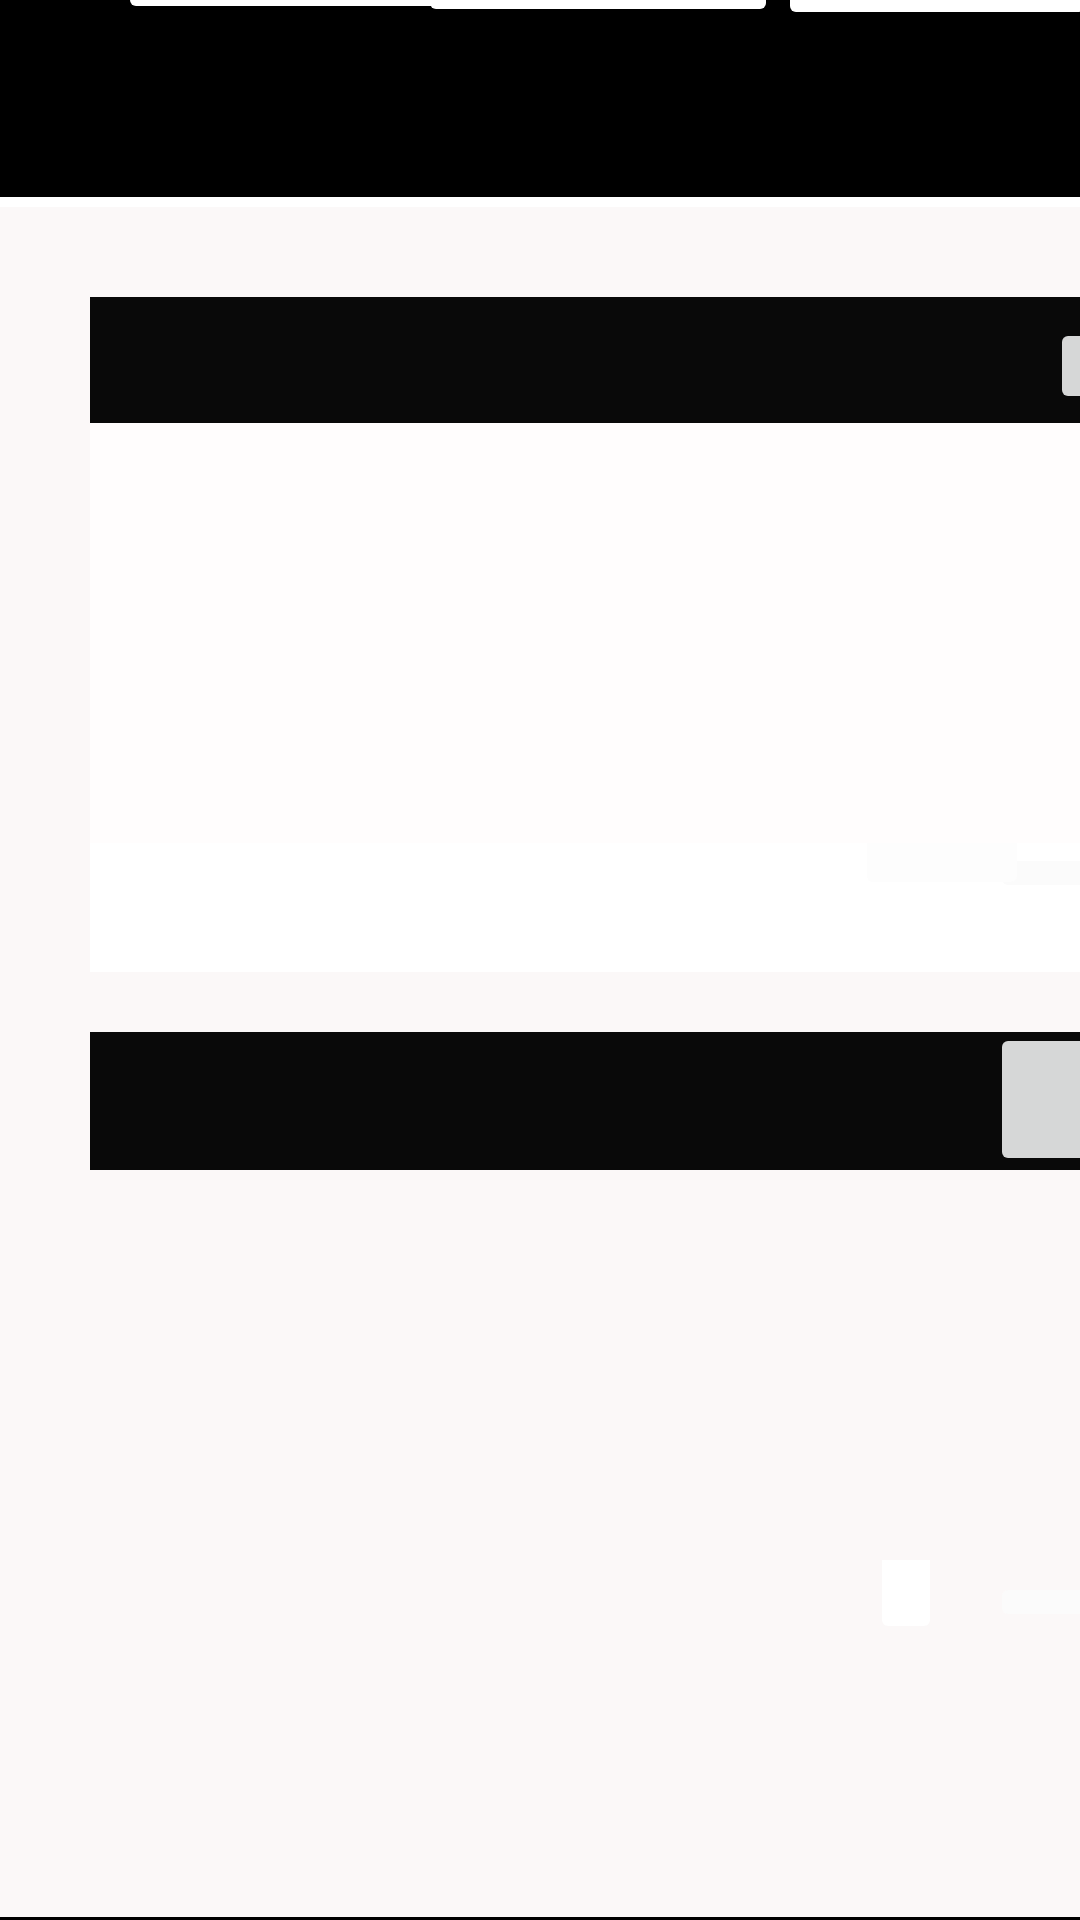

Here is an Android app screen rendered from its layout file. Give the layout XML and the strings, colors and styles it references.
<!-- AndroidManifest.xml: application theme Theme.ModulosNP9 -->
<!-- res/layout/comunicados.xml -->
<?xml version="1.0" encoding="utf-8"?>
<android.support.constraint.ConstraintLayout xmlns:android="http://schemas.android.com/apk/res/android"
    xmlns:app="http://schemas.android.com/apk/res-auto"

    xmlns:tools="http://schemas.android.com/tools"
    android:layout_width="match_parent"
    android:layout_height="match_parent"
    android:background="#EFEDED"
    android:backgroundTint="#000000">

    <LinearLayout
        android:id="Layout"
        android:layout_width="411dp"
        android:layout_height="62dp"
        android:backgroundTint="#C9F4F0F0"
        android:orientation="vertical"
        app:layout_constraintBottom_toBottomOf="parent"
        app:layout_constraintEnd_toEndOf="parent"
        app:layout_constraintHorizontal_bias="1.0"
        app:layout_constraintStart_toStartOf="parent"
        app:layout_constraintTop_toTopOf="parent"
        app:layout_constraintVertical_bias="0.0">

        <ImageView
            android:id="@+id/imageView4"
            android:layout_width="96dp"
            android:layout_height="wrap_content"
            android:background="#FFFFFF"
            android:contentDescription="@android:string/no"
            app:srcCompat="@drawable/logo_2870" />

        <ImageButton
            android:id="@+id/imageButton8"
            android:layout_width="106dp"
            android:layout_height="79dp"
            android:backgroundTint="#FFFFFF"
            android:contentDescription="@android:string/no"
            android:translationX="310dp"
            android:translationY="-69dp"
            app:srcCompat="@drawable/menu_FILL0_wght200_GRAD0_opsz24" />

        <ImageButton
            android:id="@+id/imageButton5"
            android:layout_width="116dp"
            android:layout_height="76dp"
            android:backgroundTint="#FFFFFF"
            android:translationX="90dp"
            android:translationY="-147dp"
            app:srcCompat="@drawable/public_FILL0_wght300_GRAD0_opsz24" />

        <ImageButton
            android:id="@+id/imageButton7"
            android:layout_width="120dp"
            android:layout_height="77dp"
            android:backgroundTint="#FFFFFF"
            android:translationX="190dp"
            android:translationY="-223dp"
            app:srcCompat="@drawable/satellite_alt_FILL0_wght300_GRAD0_opsz24" />


    </LinearLayout>

    <TableRow
        android:id="@+id/tableRow"
        android:layout_width="412dp"
        android:layout_height="67dp"
        android:background="#FFFFFF"
        android:backgroundTint="#FFFFFF"
        android:translationY="10dp"
        app:layout_constraintBottom_toBottomOf="parent"
        app:layout_constraintEnd_toEndOf="parent"
        app:layout_constraintHorizontal_bias="0.493"
        app:layout_constraintStart_toStartOf="parent"
        app:layout_constraintTop_toTopOf="parent"
        app:layout_constraintVertical_bias="0.097">

        <ImageButton
            android:id="@+id/imageButton13"
            android:layout_width="wrap_content"
            android:layout_height="wrap_content"
            android:backgroundTint="#FFFEFE"
            android:contentDescription="@android:string/no"
            android:translationY="30dp"
            app:srcCompat="@drawable/mms_FILL0_wght200_GRAD0_opsz24" />

        <ImageButton
            android:id="@+id/imageButton14"
            android:layout_width="wrap_content"
            android:layout_height="wrap_content"
            android:backgroundTint="#FFFEFE"
            android:contentDescription="@android:string/no"
            android:translationX="310dp"
            app:srcCompat="@drawable/more_vert_FILL0_wght200_GRAD0_opsz24" />

        <EditText
            android:id="@+id/editTextTextPersonName"
            android:layout_width="196dp"
            android:layout_height="wrap_content"
            android:ems="10"
            android:inputType="textPersonName"
            android:textSize="12sp"
            android:translationX="-25dp"
            android:translationY="20dp"
            tools:text="¿Qué esta sucediendo?" />
    </TableRow>

    <LinearLayout
        android:layout_width="409dp"
        android:layout_height="570dp"
        android:background="#FBF8F8"
        android:orientation="vertical"
        app:layout_constraintBottom_toBottomOf="parent"
        app:layout_constraintEnd_toEndOf="parent"
        app:layout_constraintHorizontal_bias="0.0"
        app:layout_constraintStart_toStartOf="parent"
        app:layout_constraintTop_toTopOf="parent"
        app:layout_constraintVertical_bias="0.987">

        <LinearLayout
            android:layout_width="352dp"
            android:layout_height="225dp"
            android:background="#FAF9F9"
            android:backgroundTint="#FFFDFD"
            android:orientation="vertical"
            android:translationX="30dp"
            android:translationY="30dp">

            <LinearLayout
                android:layout_width="match_parent"
                android:layout_height="42dp"
                android:background="#000000"
                android:backgroundTint="#090909"
                android:orientation="vertical"
                android:translationY="-0dp" >

                <TextView
                    android:id="@+id/textView6"
                    android:layout_width="202dp"
                    android:layout_height="30dp"
                    android:textColor="#FFFEFE"
                    android:translationX="60dp"
                    android:translationY="10dp"
                    tools:text="CECyT 9 &quot;Juan de Dios Batiz" />

                <ImageButton
                    android:id="@+id/imageButton6"
                    android:layout_width="37dp"
                    android:layout_height="32dp"
                    android:translationX="320dp"
                    android:translationY="-23sp"
                    app:srcCompat="@drawable/puntoss" />

                <ImageView
                    android:id="@+id/imageView26"
                    android:layout_width="43dp"
                    android:layout_height="42dp"
                    android:translationY="-63dp"
                    app:srcCompat="@drawable/ESCUDOCECYT" />
            </LinearLayout>


            <LinearLayout
                android:layout_width="match_parent"
                android:layout_height="44dp"
                android:background="#FFFFFF"
                android:orientation="vertical"
                android:translationY="140dp">

                <ImageButton
                    android:id="@+id/imageButton4"
                    android:layout_width="58dp"
                    android:layout_height="wrap_content"
                    android:backgroundTint="#FBFBFB"
                    android:foregroundTint="#FAF9F9"
                    android:translationX="300dp"
                    app:srcCompat="@drawable/comment_FILL0_wght100_GRAD0_opsz24" />

                <ImageButton
                    android:id="@+id/imageButton12"
                    android:layout_width="58dp"
                    android:layout_height="44dp"
                    android:backgroundTint="#FDFDFD"
                    android:translationX="255dp"
                    android:translationY="-45dp"
                    app:srcCompat="@drawable/favorite_FILL0_wght100_GRAD0_opsz24" />
            </LinearLayout>

            <LinearLayout
                android:layout_width="match_parent"
                android:layout_height="match_parent"
                android:orientation="vertical"
                android:translationY="-43dp">

                <ImageView
                    android:id="@+id/imageView24"
                    android:layout_width="match_parent"
                    android:layout_height="wrap_content"
                    app:srcCompat="@drawable/descarga" />
            </LinearLayout>

        </LinearLayout>

        <LinearLayout
            android:layout_width="353dp"
            android:layout_height="229dp"
            android:orientation="vertical"
            android:translationX="30dp"
            android:translationY="50dp">


            <LinearLayout
                android:layout_width="match_parent"
                android:layout_height="46dp"
                android:orientation="vertical"
                android:background="#000000"
                android:backgroundTint="#090909"

                android:translationY="-0dp"><![CDATA[
                extView
                android:id="@+id/textView6"
                android:layout_width="202dp"
                android:layout_height="30dp"
                android:textColor="#FFFEFE"
                android:translationX="60dp"
                android:translationY="10dp"
                tools:text="CECyT 9 "Juan de Dios Batiz" />

                ]]>

                <ImageView
                    android:id="@+id/imageView27"
                    android:layout_width="55dp"
                    android:layout_height="57dp"
                    android:translationX="-5dp"
                    android:translationY="-10dp"
                    app:srcCompat="@drawable/austronautita" />

                <ImageButton
                    android:id="@+id/imageButton15"
                    android:layout_width="56dp"
                    android:layout_height="51dp"
                    android:translationX="300dp"
                    android:translationY="-60dp"
                    app:srcCompat="@drawable/puntoss" />

                <TextView
                    android:id="@+id/textView8"
                    android:layout_width="239dp"
                    android:layout_height="30dp"
                    android:textColor="#F8F5F5"
                    android:textSize="16sp"
                    android:translationX="60dp"
                    android:translationY="-100dp"
                    tools:text="Antonio Villaseñor" />

            </LinearLayout>

            <LinearLayout
                android:layout_width="match_parent"
                android:layout_height="48dp"
                android:orientation="vertical"
                android:translationY="130dp">

                <ImageButton
                    android:id="@+id/imageButton16"
                    android:layout_width="58dp"
                    android:layout_height="wrap_content"
                    android:backgroundTint="#FBFBFB"
                    android:translationX="300dp"
                    android:translationY="4dp"
                    app:srcCompat="@drawable/comment_FILL0_wght100_GRAD0_opsz24" />

                <ImageButton
                    android:id="@+id/imageButton17"
                    android:layout_width="wrap_content"
                    android:layout_height="48dp"
                    android:backgroundTint="#FFFFFF"
                    android:translationX="260dp"
                    android:translationY="-40dp"
                    app:srcCompat="@drawable/favorite_FILL0_wght100_GRAD0_opsz24" />
            </LinearLayout>

            <LinearLayout
                android:layout_width="match_parent"
                android:layout_height="match_parent"
                android:orientation="vertical"
                android:translationY="-50dp">

                <ImageView
                    android:id="@+id/imageView28"
                    android:layout_width="match_parent"
                    android:layout_height="wrap_content"
                    android:translationY="2dp"
                    app:srcCompat="@drawable/corcho" />
            </LinearLayout>
        </LinearLayout>


    </LinearLayout>

</android.support.constraint.ConstraintLayout>
<!-- resources referenced by this layout -->
<resources>
  <!-- drawable austronautita: png bitmap (drawable, 113907 bytes) -->
  <!-- drawable comment_FILL0_wght100_GRAD0_opsz24: png bitmap (drawable, 248 bytes) -->
  <!-- drawable corcho: jpg bitmap (drawable-v24, 13282 bytes) -->
  <!-- drawable descarga: jpg bitmap (drawable-v24, 10387 bytes) -->
  <!-- drawable favorite_FILL0_wght100_GRAD0_opsz24: png bitmap (drawable, 363 bytes) -->
  <!-- drawable logo_2870: png bitmap (drawable, 517834 bytes) -->
  <!-- drawable menu_FILL0_wght200_GRAD0_opsz24: png bitmap (drawable, 200 bytes) -->
  <!-- drawable mms_FILL0_wght200_GRAD0_opsz24: png bitmap (drawable, 267 bytes) -->
  <!-- drawable more_vert_FILL0_wght200_GRAD0_opsz24: png bitmap (drawable, 170 bytes) -->
  <!-- drawable public_FILL0_wght300_GRAD0_opsz24: png bitmap (drawable, 495 bytes) -->
  <!-- drawable puntoss: png bitmap (drawable, 586 bytes) -->
  <!-- drawable satellite_alt_FILL0_wght300_GRAD0_opsz24: png bitmap (drawable, 594 bytes) -->
  <style name="Theme.ModulosNP9" parent="Theme.AppCompat.Light.DarkActionBar">
          
          <item name="colorPrimary">@color/purple_500</item>
          <item name="colorPrimaryDark">@color/purple_700</item>
          <item name="colorAccent">@color/teal_200</item>
          
      </style>
  <!-- not gathered from this repository: default colours our renderer supplied (Android Studio template values) -->
  <color name="purple_500">#FF6200EE</color>
  <color name="purple_700">#FF3700B3</color>
  <color name="teal_200">#FF03DAC5</color>
</resources>
